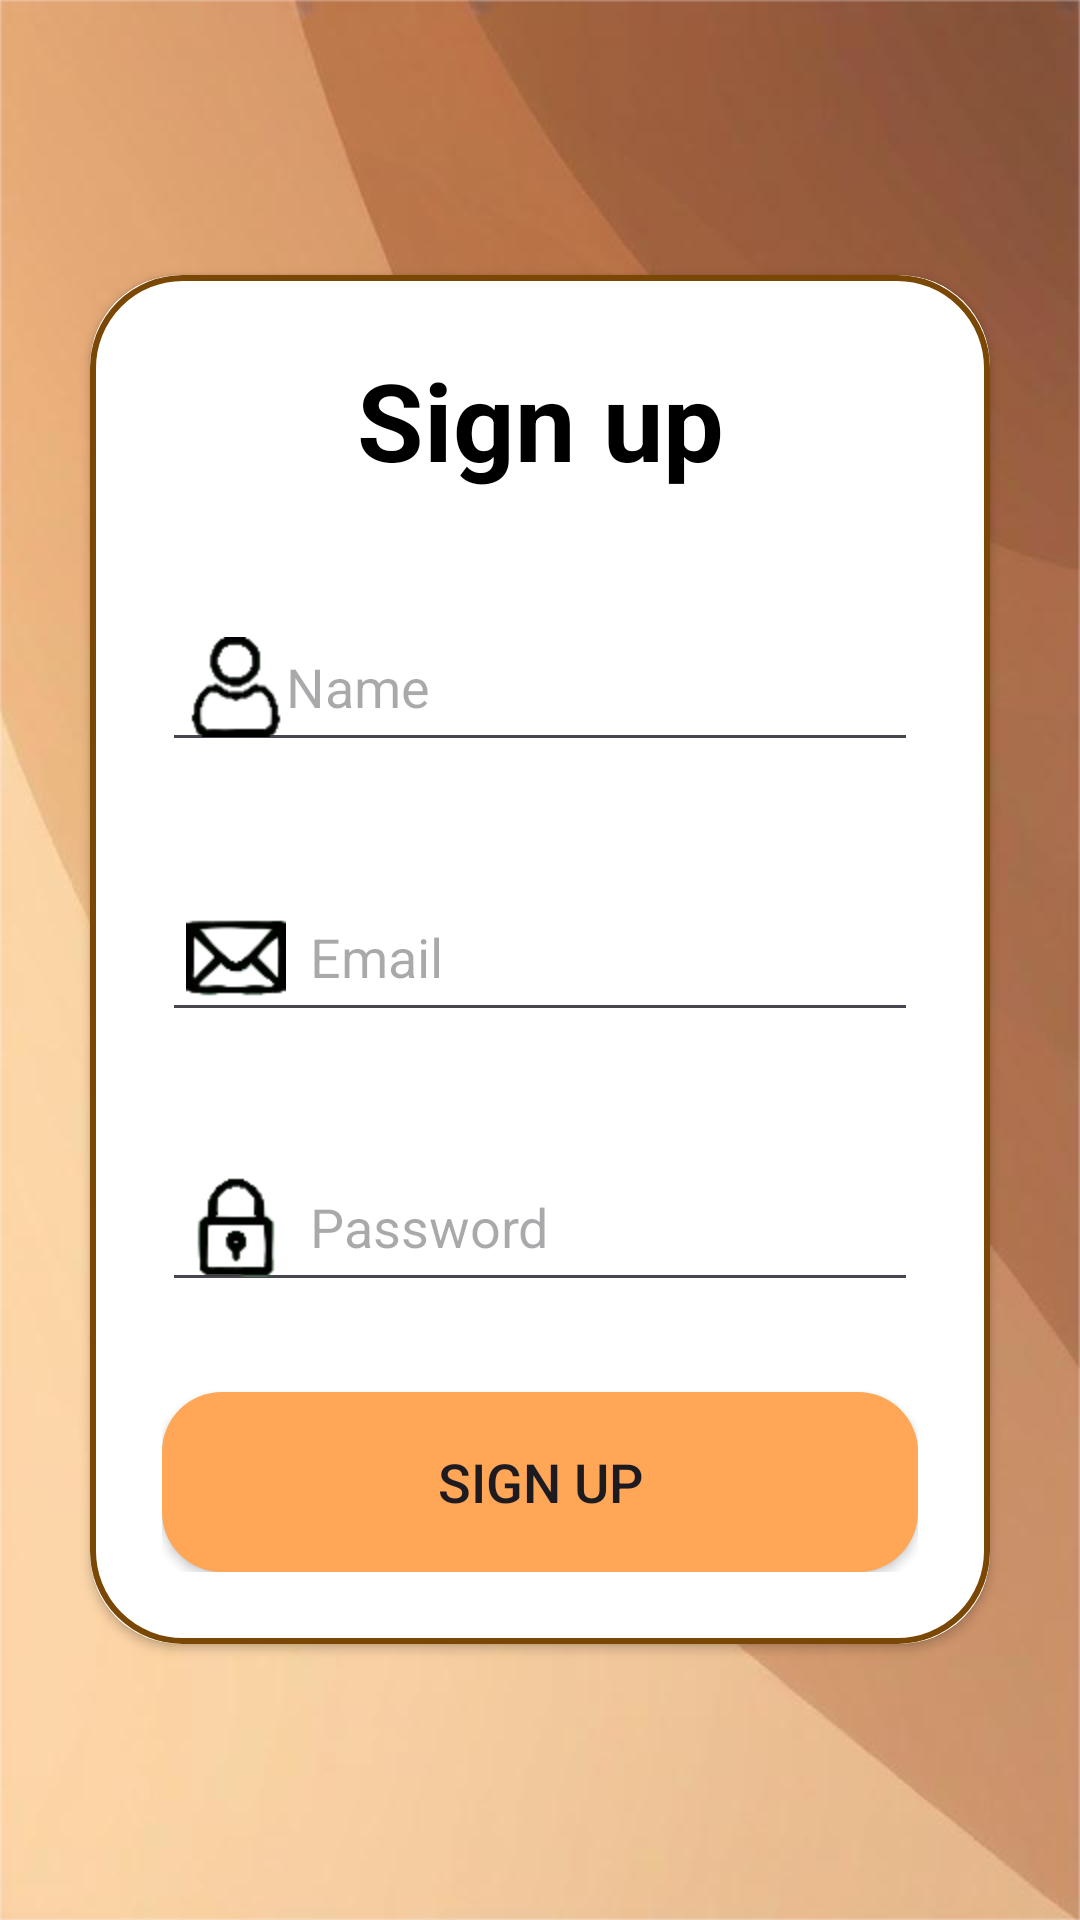

Write the Android layout XML for this screen, with the resource values it uses.
<!-- AndroidManifest.xml: application theme Theme.PureChase -->
<!-- res/layout/activity_signup.xml -->
<?xml version="1.0" encoding="utf-8"?>
<LinearLayout xmlns:android="http://schemas.android.com/apk/res/android"
    android:layout_width="match_parent"
    android:layout_height="match_parent"
    xmlns:app="http://schemas.android.com/apk/res-auto"
    android:orientation="vertical"
    android:gravity="center"
    android:background="@drawable/background_signup">
    
    <androidx.cardview.widget.CardView
        android:layout_width="match_parent"
        android:layout_height="wrap_content"
        android:layout_margin="30dp"
        app:cardCornerRadius="30dp"
        android:elevation="20dp">
        
        <LinearLayout
            android:layout_width="match_parent"
            android:layout_height="wrap_content"
            android:orientation="vertical"
            android:layout_gravity="center"
            android:background="@drawable/border_button"
            android:padding="24dp">
            
            <TextView
                android:layout_width="match_parent"
                android:layout_height="wrap_content"
                android:text="Sign up"
                android:textSize="36sp"
                android:textAlignment="center"
                android:textStyle="bold"
                android:textColor="@color/black"/>

            <EditText
                android:layout_width="match_parent"
                android:layout_height="50dp"
                android:id="@+id/signupName"
                android:layout_marginTop="40dp"
                android:padding="8dp"
                android:hint="Name"
                android:drawableLeft="@mipmap/user_auth"
                android:textColor="@color/black"/>

            <EditText
                android:layout_width="match_parent"
                android:layout_height="50dp"
                android:id="@+id/signupEmail"
                android:layout_marginTop="40dp"
                android:padding="8dp"
                android:hint="Email"
                android:drawableLeft="@mipmap/email"
                android:drawablePadding="8dp"
                android:textColor="@color/black"/>

            <EditText
                android:layout_width="match_parent"
                android:layout_height="50dp"
                android:id="@+id/signupPassword"
                android:layout_marginTop="40dp"
                android:padding="8dp"
                android:inputType="textPassword"
                android:hint="Password"
                android:drawableLeft="@mipmap/password"
                android:drawablePadding="8dp"
                android:textColor="@color/black"/>

            <androidx.appcompat.widget.AppCompatButton
                style="@style/Widget.AppCompat.Button"
                android:layout_width="match_parent"
                android:layout_height="60dp"
                android:text="Sign up"
                android:id="@+id/signupBtn"
                android:textSize="18sp"
                android:layout_marginTop="30dp"
                android:background="@drawable/custom_bnv"
                android:backgroundTint="@color/likePink"
                app:cornerRadius="20dp"/>


        </LinearLayout>
    </androidx.cardview.widget.CardView>

</LinearLayout>
<!-- resources referenced by this layout -->
<resources>
  <color name="black">#FF000000</color>
  <color name="likePink">#ffa657</color>
  <!-- drawable background_signup: png bitmap (drawable, 140965 bytes) -->
  <!-- drawable border_button (drawable) -->
  <?xml version="1.0" encoding="utf-8"?>
  <shape
      xmlns:android="http://schemas.android.com/apk/res/android"
      android:shape="rectangle">
      <stroke
          android:width="2dp"
          android:color="@color/brown"/>
      <corners
          android:radius="30dp"/>
  </shape>
  <!-- drawable custom_bnv (drawable) -->
  <?xml version="1.0" encoding="utf-8"?>
  <shape
      android:shape="rectangle"
      xmlns:android="http://schemas.android.com/apk/res/android">
  
      <corners
          android:topRightRadius="20dp"
          android:topLeftRadius="20dp"
          android:bottomLeftRadius="20dp"
          android:bottomRightRadius="20dp"
          />
  
      <solid
          android:color="@color/grayishWhite"
          />
  
  </shape>
  <!-- mipmap email: png bitmap (mipmap-hdpi, 3041 bytes) -->
  <!-- mipmap password: png bitmap (mipmap-hdpi, 2989 bytes) -->
  <!-- mipmap user_auth: png bitmap (mipmap-hdpi, 2348 bytes) -->
  <style name="Theme.PureChase" parent="Base.Theme.PureChase">
          <item name="android:windowTranslucentNavigation">true</item>
      </style>
  <color name="brown">#7A4804</color>
  <color name="grayishWhite">#F1EDED</color>
  <style name="Base.Theme.PureChase" parent="Theme.Material3.DayNight.NoActionBar">
          
          
      </style>
</resources>
